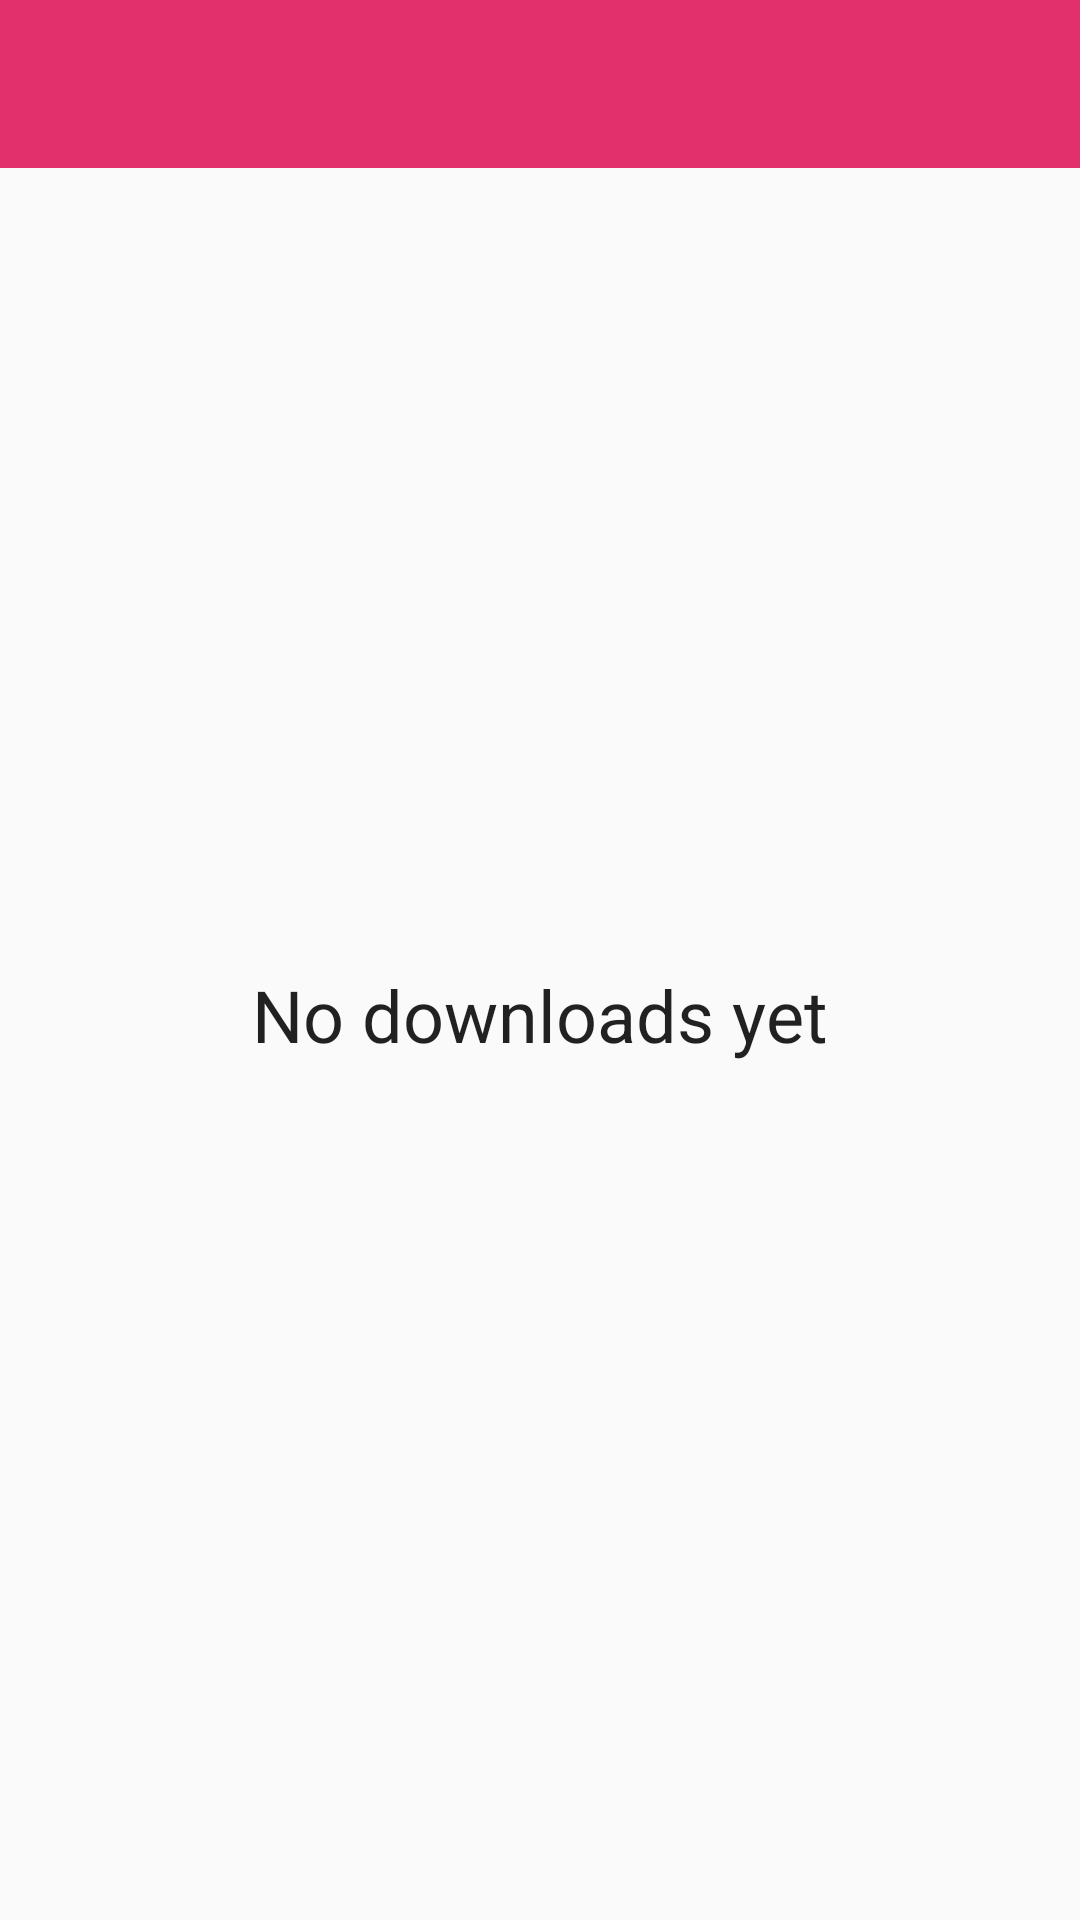

This screen was rendered from an Android layout file. Write that file and the resources it references.
<!-- AndroidManifest.xml: application theme AppTheme -->
<!-- res/layout/downloads.xml -->
<?xml version="1.0" encoding="utf-8"?>
<android.support.constraint.ConstraintLayout xmlns:android="http://schemas.android.com/apk/res/android"
    xmlns:app="http://schemas.android.com/apk/res-auto"
    xmlns:tools="http://schemas.android.com/tools"
    android:layout_width="match_parent"
    android:layout_height="match_parent"
    tools:context=".Downloads">

    <android.support.v7.widget.Toolbar
        android:id="@+id/toolbarx"
        android:layout_width="0dp"
        android:layout_height="wrap_content"
        app:layout_constraintStart_toStartOf="parent"
        app:layout_constraintEnd_toEndOf="parent"
        app:layout_constraintTop_toTopOf="parent"
        android:background="@color/colorPrimary"


        />

    <android.support.v7.widget.RecyclerView
        android:id="@+id/RVz"
        android:layout_width="0dp"
        android:layout_height="wrap_content"
        app:layout_constraintEnd_toEndOf="parent"
        app:layout_constraintStart_toStartOf="parent"
        app:layout_constraintTop_toBottomOf="@id/toolbarx"

        />

    <include
        layout="@layout/empty"
        android:id="@+id/jappa"
        android:layout_width="0dp"
        android:layout_height="wrap_content"
        app:layout_constraintStart_toStartOf="parent"
        app:layout_constraintEnd_toEndOf="parent"
        android:layout_marginTop="150dp"
        app:layout_constraintTop_toBottomOf="@id/toolbarx"

        />


</android.support.constraint.ConstraintLayout>
<!-- res/layout/empty.xml (included above) -->
<?xml version="1.0" encoding="utf-8"?>
<android.support.constraint.ConstraintLayout
    xmlns:android="http://schemas.android.com/apk/res/android"
    xmlns:app="http://schemas.android.com/apk/res-auto"
    xmlns:tools="http://schemas.android.com/tools"
    android:layout_width="match_parent"
    android:layout_height="wrap_content">

    <ImageView
        android:id="@+id/imageView"
        android:layout_width="100dp"
        android:layout_height="100dp"
        android:layout_marginEnd="8dp"
        android:layout_marginStart="8dp"
        app:layout_constraintEnd_toEndOf="parent"
        app:layout_constraintStart_toStartOf="parent"
        app:layout_constraintTop_toTopOf="parent"
        app:layout_constraintBottom_toTopOf="@id/empty_text"
        app:srcCompat="@drawable/ic_inbox"
        tools:layout_editor_absoluteY="16dp" />

    <TextView
        android:id="@+id/empty_text"
        android:layout_width="wrap_content"
        android:layout_height="wrap_content"
        android:layout_marginTop="16dp"
        android:text="@string/empty_text"
        android:textAppearance="@style/TextAppearance.AppCompat.Headline"
        app:layout_constraintBottom_toBottomOf="parent"
        app:layout_constraintEnd_toEndOf="@+id/imageView"
        app:layout_constraintStart_toStartOf="@+id/imageView"
        app:layout_constraintTop_toBottomOf="@+id/imageView" />
</android.support.constraint.ConstraintLayout>
<!-- resources referenced by this layout -->
<resources>
  <color name="colorPrimary">#e1306c</color>
  <string name="empty_text">No downloads yet</string>
  <style name="AppTheme" parent="Theme.AppCompat.Light.NoActionBar">
          
          <item name="colorPrimary">@color/colorPrimary</item>
          <item name="colorPrimaryDark">@color/colorPrimaryDark</item>
          <item name="colorAccent">@color/colorAccent</item>
      </style>
  <color name="colorPrimaryDark">#e1306c</color>
  <color name="colorAccent">#5851db</color>
</resources>
